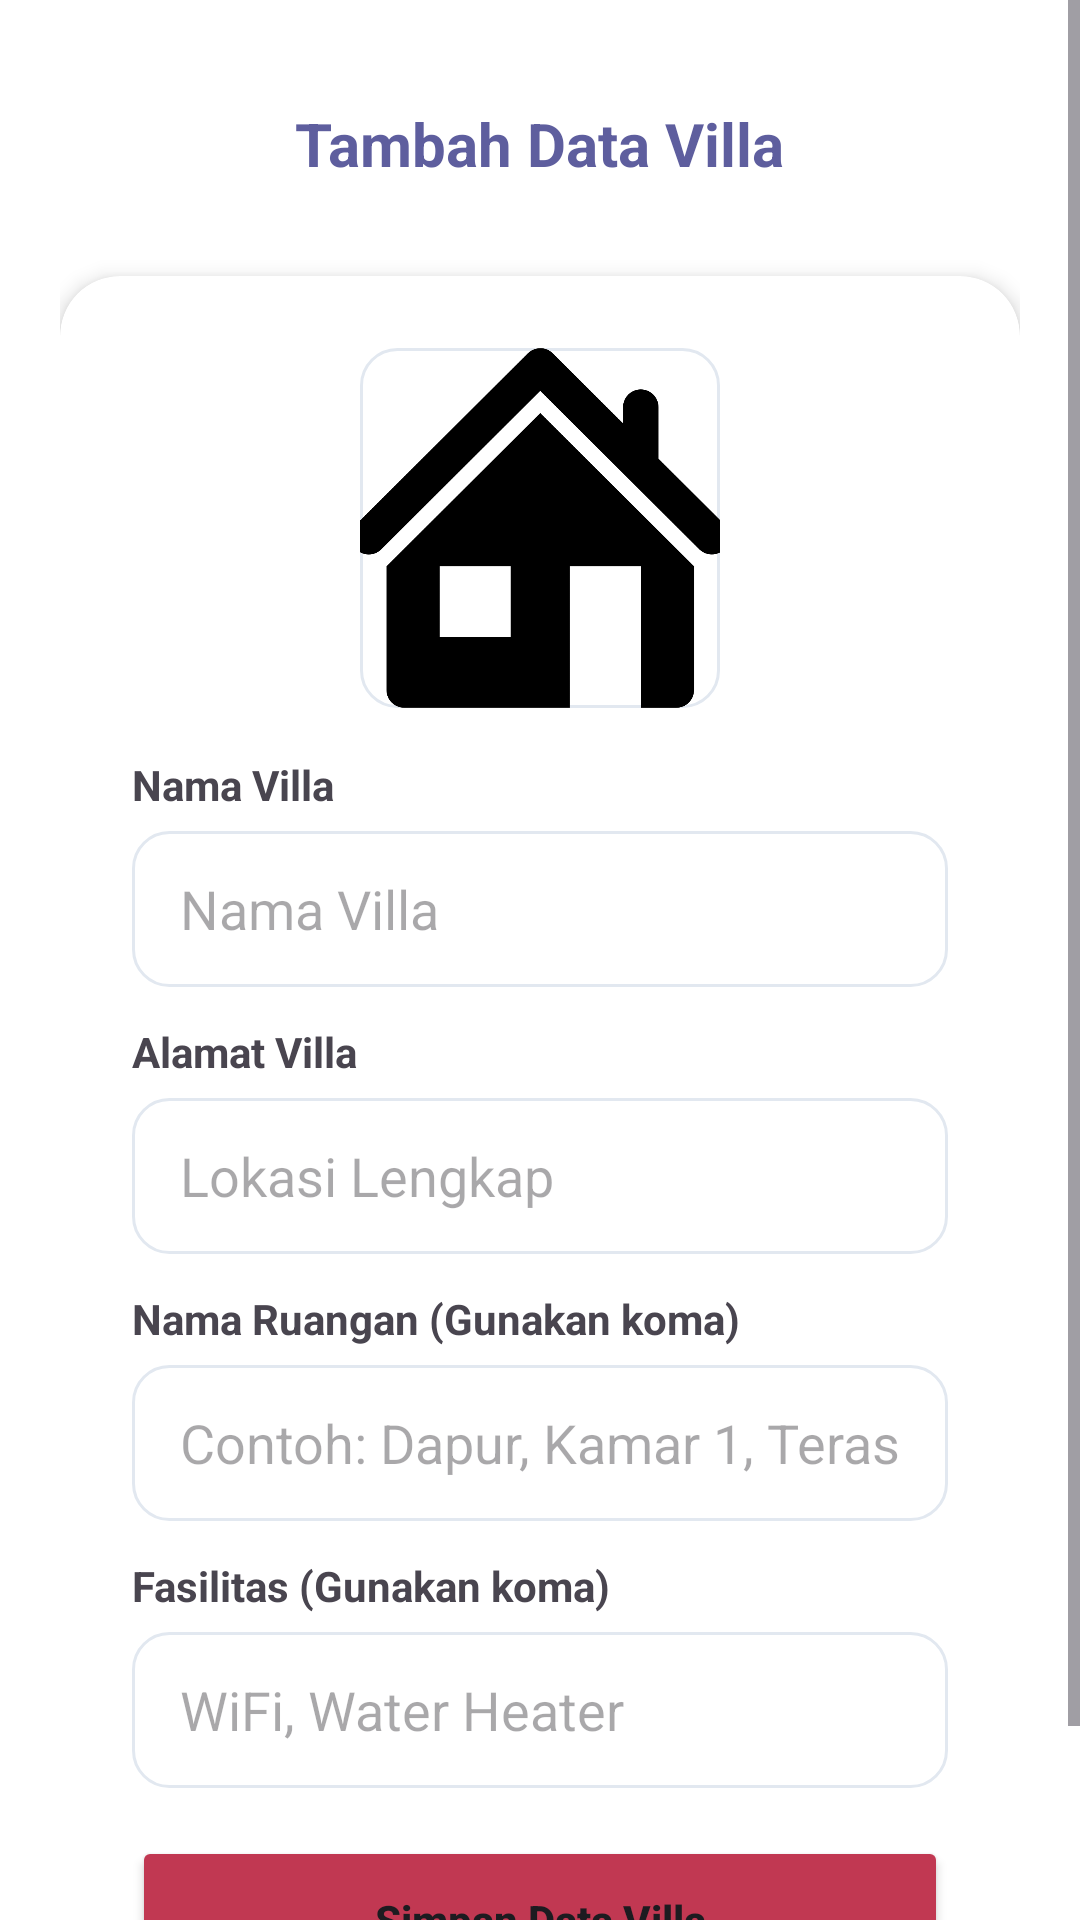

Here is an Android app screen rendered from its layout file. Give the layout XML and the strings, colors and styles it references.
<!-- AndroidManifest.xml: application theme Theme.VsmentProject -->
<!-- res/layout/fragment_tambah_villa.xml -->
<?xml version="1.0" encoding="utf-8"?>
<ScrollView
    xmlns:android="http://schemas.android.com/apk/res/android"
    xmlns:app="http://schemas.android.com/apk/res-auto"
    android:layout_width="match_parent"
    android:layout_height="match_parent"
    android:background="@color/myWhite">

    <LinearLayout
        android:layout_width="match_parent"
        android:layout_height="wrap_content"
        android:orientation="vertical"
        android:padding="20dp">

        
        <RelativeLayout
            android:layout_width="match_parent"
            android:layout_height="56dp"
            android:layout_marginBottom="16dp">

            <ImageButton
                android:id="@+id/btnBack"
                android:layout_width="40dp"
                android:layout_height="40dp"
                android:layout_centerVertical="true"
                android:background="?attr/selectableItemBackgroundBorderless"
                android:src="@drawable/ic_back" />

            <TextView
                android:id="@+id/tvTitle"
                android:layout_width="wrap_content"
                android:layout_height="wrap_content"
                android:layout_centerInParent="true"
                android:text="Tambah Data Villa"
                android:textColor="#5E5E9E"
                android:textSize="20sp"
                android:textStyle="bold" />
        </RelativeLayout>

        
        <androidx.cardview.widget.CardView
            android:layout_width="match_parent"
            android:layout_height="wrap_content"
            app:cardCornerRadius="20dp"
            app:cardElevation="4dp">

            <LinearLayout
                android:layout_width="match_parent"
                android:layout_height="wrap_content"
                android:orientation="vertical"
                android:padding="24dp">

                
                <ImageView
                    android:id="@+id/ivFotoVilla"
                    android:layout_width="120dp"
                    android:layout_height="120dp"
                    android:layout_gravity="center"
                    android:layout_marginBottom="16dp"
                    android:background="@drawable/bg_input_field"
                    android:scaleType="centerCrop"
                    android:src="@drawable/ic_default_villa" />

                
                <TextView
                    android:layout_width="wrap_content"
                    android:layout_height="wrap_content"
                    android:text="Nama Villa"
                    android:textStyle="bold" />

                <EditText
                    android:id="@+id/etNamaVilla"
                    android:layout_width="match_parent"
                    android:layout_height="52dp"
                    android:layout_marginTop="6dp"
                    android:layout_marginBottom="12dp"
                    android:background="@drawable/bg_input_field"
                    android:hint="Nama Villa"
                    android:paddingStart="16dp" />

                
                <TextView
                    android:layout_width="wrap_content"
                    android:layout_height="wrap_content"
                    android:text="Alamat Villa"
                    android:textStyle="bold" />

                <EditText
                    android:id="@+id/etAlamat"
                    android:layout_width="match_parent"
                    android:layout_height="52dp"
                    android:layout_marginTop="6dp"
                    android:layout_marginBottom="12dp"
                    android:background="@drawable/bg_input_field"
                    android:hint="Lokasi Lengkap"
                    android:paddingStart="16dp" />

                
                <TextView
                    android:layout_width="wrap_content"
                    android:layout_height="wrap_content"
                    android:text="Nama Ruangan (Gunakan koma)"
                    android:textStyle="bold" />

                <EditText
                    android:id="@+id/etRuangan"
                    android:layout_width="match_parent"
                    android:layout_height="52dp"
                    android:layout_marginTop="6dp"
                    android:layout_marginBottom="12dp"
                    android:background="@drawable/bg_input_field"
                    android:hint="Contoh: Dapur, Kamar 1, Teras"
                    android:paddingStart="16dp" />

                
                <TextView
                    android:layout_width="wrap_content"
                    android:layout_height="wrap_content"
                    android:text="Fasilitas (Gunakan koma)"
                    android:textStyle="bold" />

                <EditText
                    android:id="@+id/etFasilitas"
                    android:layout_width="match_parent"
                    android:layout_height="52dp"
                    android:layout_marginTop="6dp"
                    android:layout_marginBottom="16dp"
                    android:background="@drawable/bg_input_field"
                    android:hint="WiFi, Water Heater"
                    android:paddingStart="16dp" />

                
                <Button
                    android:id="@+id/btnSimpan"
                    android:layout_width="match_parent"
                    android:layout_height="56dp"
                    android:backgroundTint="#C13852"
                    android:text="Simpan Data Villa"
                    android:textAllCaps="false"
                    android:textStyle="bold"
                    app:cornerRadius="12dp" />

                <ProgressBar
                    android:id="@+id/progressBar"
                    android:layout_width="wrap_content"
                    android:layout_height="wrap_content"
                    android:layout_gravity="center"
                    android:layout_marginTop="16dp"
                    android:visibility="gone" />

            </LinearLayout>
        </androidx.cardview.widget.CardView>

    </LinearLayout>
</ScrollView>
<!-- resources referenced by this layout -->
<resources>
  <color name="myWhite">#FFFFFFFF</color>
  <!-- drawable bg_input_field (drawable) -->
  <?xml version="1.0" encoding="utf-8"?>
  <shape xmlns:android="http://schemas.android.com/apk/res/android"
      android:shape="rectangle">
  
      <solid android:color="@color/myWhite" />
  
      <stroke
          android:width="1dp"
          android:color="#E2E8F0" />
  
      <corners android:radius="12dp" />
  
  </shape>
  <!-- drawable ic_default_villa: png bitmap (drawable, 30362 bytes) -->
  <style name="Theme.VsmentProject" parent="Theme.Material3.DayNight.NoActionBar">
          <item name="colorPrimary">#C2185B</item>
          <item name="colorOnPrimary">#FFFFFF</item>
          <item name="android:statusBarColor">#C2185B</item>
          <item name="colorContainer">@android:color/transparent</item>
          <item name="colorControlHighlight">#20C63D54</item>
          <item name="materialAlertDialogTheme">@style/CustomMaterialDialog</item>
      </style>
  <style name="CustomMaterialDialog" parent="ThemeOverlay.Material3.MaterialAlertDialog">
          <item name="colorPrimary">#C2185B</item>
          <item name="colorOnSurface">#333333</item>
          <item name="materialAlertDialogTitleTextStyle">@style/TitleTextStyle</item>
          <item name="shapeAppearanceOverlay">@style/ShapeAppearance.App.MediumComponent</item>
      </style>
  <style name="TitleTextStyle" parent="MaterialAlertDialog.Material3.Title.Text">
          <item name="android:textStyle">bold</item>
          <item name="android:textSize">20sp</item>
          <item name="android:textColor">#333333</item>
      </style>
  <style name="ShapeAppearance.App.MediumComponent" parent="ShapeAppearance.Material3.MediumComponent">
          <item name="cornerFamily">rounded</item>
          <item name="cornerSize">24dp</item>
      </style>
</resources>
